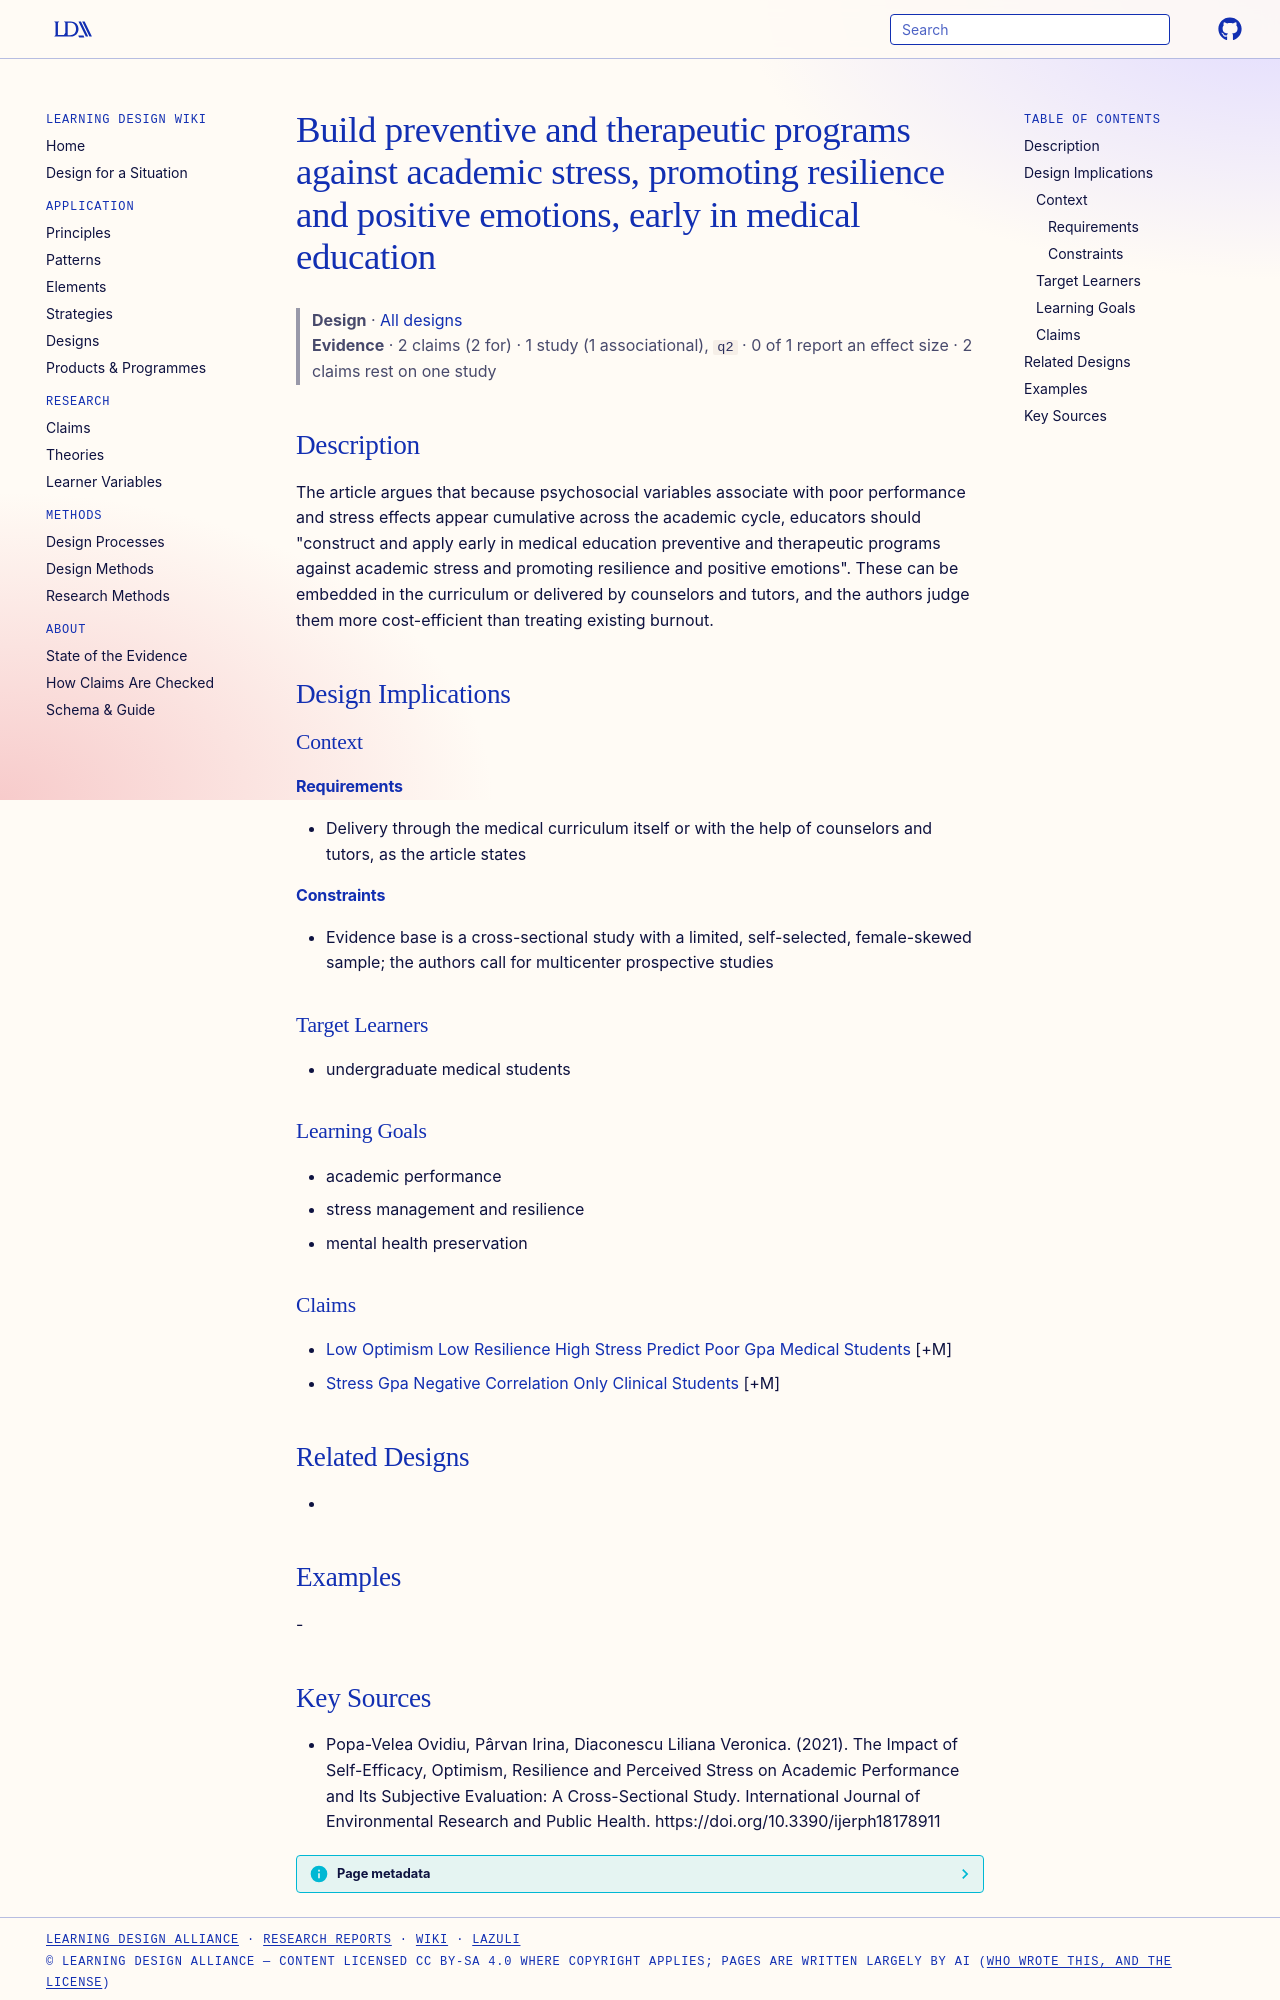

repository: Learning-Design-Alliance/learning-wiki · page: designs/early-preventive-programs-against-academic-stress-medical-education/index.html · generator: mkdocs

---
type: design
id: early-preventive-programs-against-academic-stress-medical-education
title: Build preventive and therapeutic programs against academic stress, promoting resilience and positive emotions, early in medical education
description: "The article argues that because psychosocial variables associate with poor performance and stress effects appear cumulative across the academic cycle, educators should \"construct and apply early in medical education p..."
status: review
generated:
  by: "process:settle-candidates"
  at: 2026-11-08
sources:
  - id: popa-velea-ovidiu-2021
    resource: "https://doi.org/10.3390/ijerph18178911"
    title: "Popa-Velea Ovidiu, Pârvan Irina, Diaconescu Liliana Veronica. (2021). The Impact of Self-Efficacy, Optimism, Resilience and Perceived Stress on Academic Performance and Its Subjective Evaluation: A Cross-Sectional Study. International Journal of Environmental Research and Public Health. https://doi.org/10.3390/ijerph18178911"
    author: Popa-Velea Ovidiu, Pârvan Irina, Diaconescu Liliana Veronica
---

# Build preventive and therapeutic programs against academic stress, promoting resilience and positive emotions, early in medical education

> **Design** · [All designs](index.md)
> **Evidence** · 2 claims (2 for) · 1 study (1 associational), `q2` · 0 of 1 report an effect size · 2 claims rest on one study

## Description
The article argues that because psychosocial variables associate with poor performance and stress effects appear cumulative across the academic cycle, educators should "construct and apply early in medical education preventive and therapeutic programs against academic stress and promoting resilience and positive emotions". These can be embedded in the curriculum or delivered by counselors and tutors, and the authors judge them more cost-efficient than treating existing burnout.

## Design Implications

### Context
#### Requirements
- Delivery through the medical curriculum itself or with the help of counselors and tutors, as the article states
#### Constraints
- Evidence base is a cross-sectional study with a limited, self-selected, female-skewed sample; the authors call for multicenter prospective studies

### Target Learners
- undergraduate medical students

### Learning Goals
- academic performance
- stress management and resilience
- mental health preservation

### Claims
- [Low Optimism Low Resilience High Stress Predict Poor Gpa Medical Students](../claims/low-optimism-low-resilience-high-stress-predict-poor-gpa-medical-students.md) [+M]
- [Stress Gpa Negative Correlation Only Clinical Students](../claims/stress-gpa-negative-correlation-only-clinical-students.md) [+M]

## Related Designs
- 

## Examples
-
